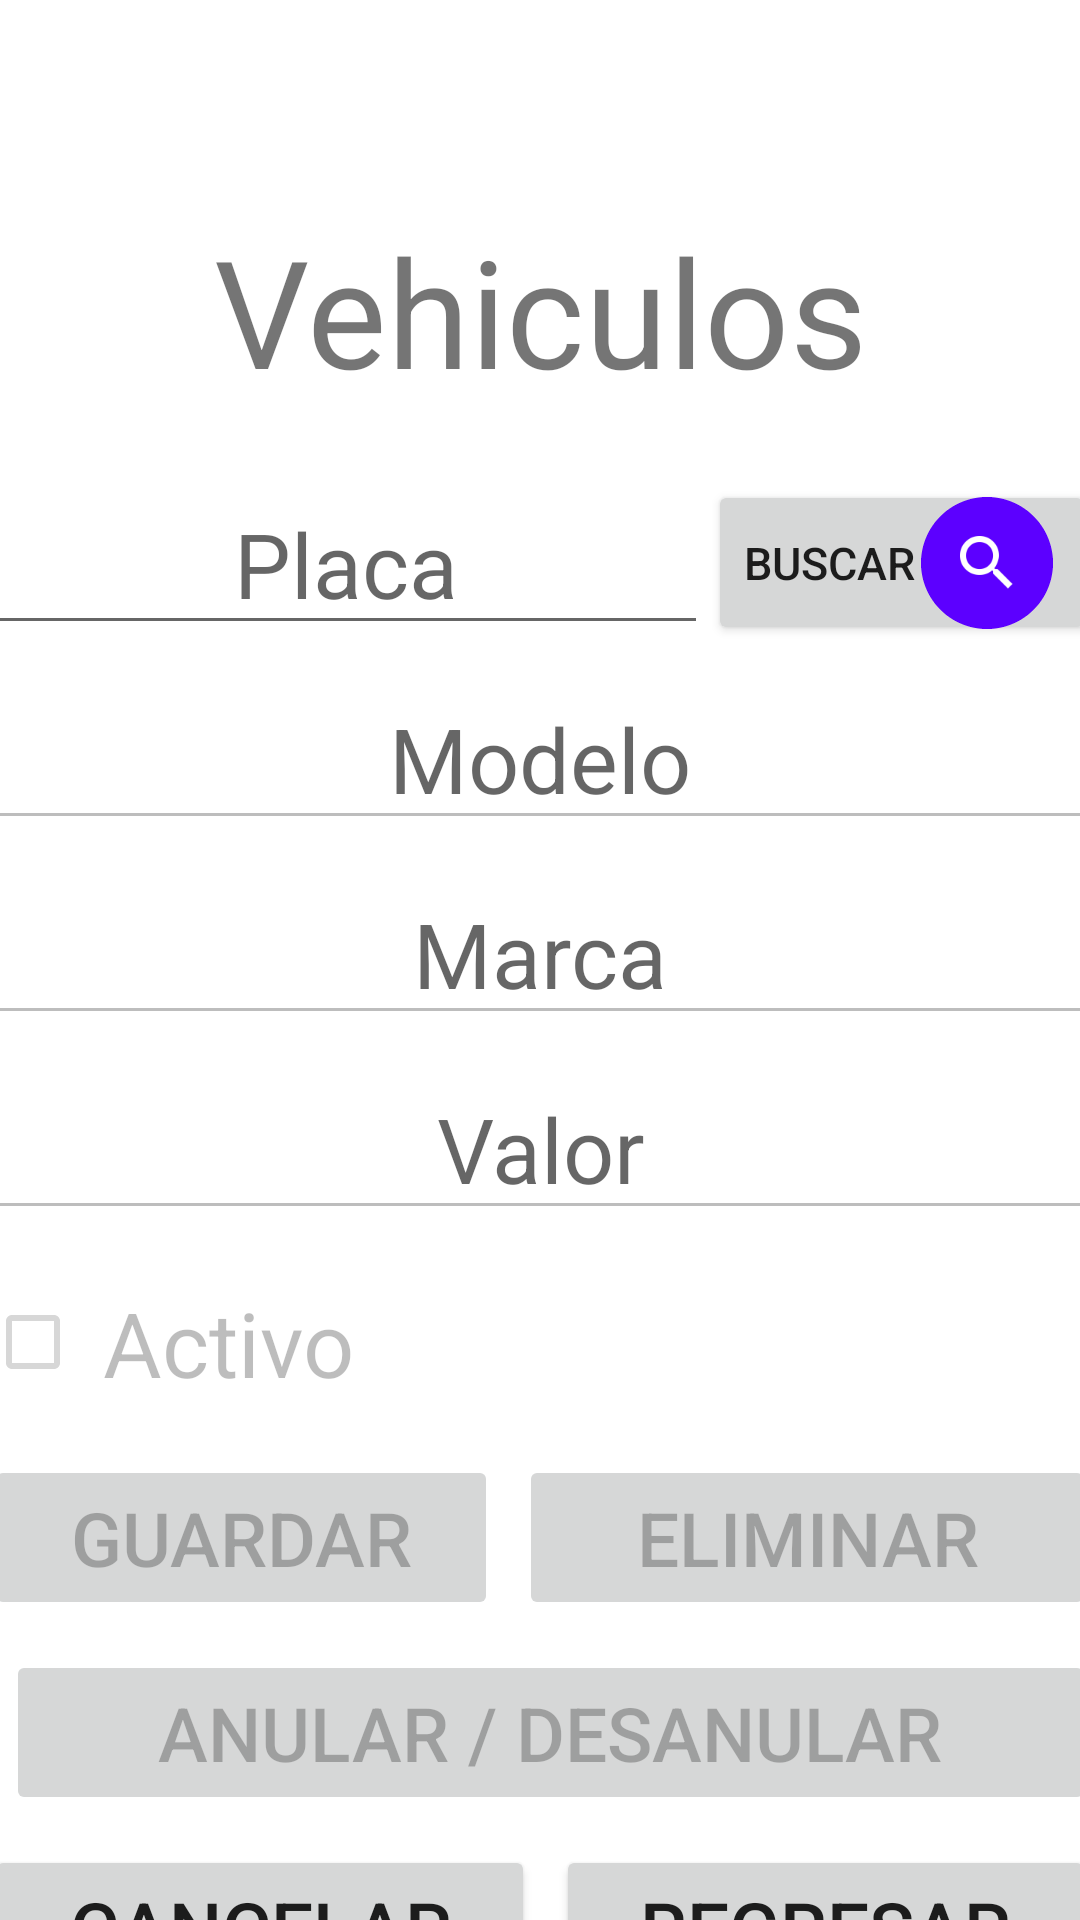

Here is an Android app screen rendered from its layout file. Give the layout XML and the strings, colors and styles it references.
<!-- AndroidManifest.xml: application theme Theme.Concesionario_Bello -->
<!-- res/layout/activity_vehiculos.xml -->
<?xml version="1.0" encoding="utf-8"?>
<LinearLayout xmlns:android="http://schemas.android.com/apk/res/android"
    xmlns:app="http://schemas.android.com/apk/res-auto"
    xmlns:tools="http://schemas.android.com/tools"
    android:layout_width="match_parent"
    android:orientation="vertical"
    android:layout_height="match_parent"
    tools:context=".VehiculosActivity">

    <TextView
        android:id="@+id/tvtitulo"
        android:layout_width="370dp"
        android:layout_height="60dp"
        android:textSize="50dp"
        android:layout_gravity="center"
        android:gravity="center"
        android:layout_marginTop="70dp"
        android:layout_marginBottom="20dp"
        android:text="Vehiculos" />

    <LinearLayout
        android:layout_width="370dp"
        android:layout_height="55dp"
        android:layout_marginTop="10dp"
        android:layout_gravity="center"
        android:orientation="horizontal">

        <EditText
            android:id="@+id/etplaca"
            android:layout_width="200dp"
            android:layout_height="55dp"
            android:textSize="30dp"
            android:gravity="center"
            android:hint="Placa"
            android:layout_gravity="center"
            android:layout_weight="1"
            android:ems="10"
            android:inputType="number" />

        <Button
            android:id="@+id/btbuscar"
            android:layout_width="wrap_content"
            android:layout_height="55dp"
            android:onClick="Consultar"
            android:gravity="center"
            android:layout_gravity="center"
            android:textSize="15dp"
            android:drawableRight="@drawable/ic_shortcut_search"
            android:text="Buscar" />

    </LinearLayout>

    <EditText
        android:id="@+id/etmodelo"
        android:layout_width="370dp"
        android:layout_height="55dp"
        android:layout_gravity="center"
        android:enabled="false"
        android:layout_marginTop="10dp"
        android:gravity="center"
        android:hint="Modelo"
        android:inputType="text"
        android:textSize="30dp" />

    <EditText
        android:id="@+id/etmarca"
        android:layout_width="370dp"
        android:layout_height="55dp"
        android:layout_gravity="center"
        android:enabled="false"
        android:layout_marginTop="10dp"
        android:gravity="center"
        android:hint="Marca"
        android:inputType="text"
        android:textSize="30dp" />

    <EditText
        android:id="@+id/etvalor"
        android:layout_width="370dp"
        android:layout_height="55dp"
        android:layout_gravity="center"
        android:enabled="false"
        android:layout_marginTop="10dp"
        android:gravity="center"
        android:hint="Valor"
        android:inputType="number"
        android:textSize="30dp" />

    <CheckBox
        android:id="@+id/cbactivo"
        android:layout_width="370dp"
        android:layout_height="55dp"
        android:textSize="30dp"
        android:enabled="false"
        android:layout_marginTop="10dp"
        android:layout_gravity="center"
        android:text=" Activo" />

    <LinearLayout
        android:layout_width="370dp"
        android:layout_height="55dp"
        android:layout_marginTop="10dp"
        android:layout_gravity="center"
        android:orientation="horizontal">

        <Button
            android:id="@+id/btguardar"
            android:layout_width="128dp"
            android:layout_height="55dp"
            android:layout_weight="1"
            android:enabled="false"
            android:onClick="Guardar"
            android:text="Guardar"
            android:textSize="25dp" />

        <Button
            android:id="@+id/bteliminar"
            android:layout_width="149dp"
            android:layout_height="55dp"
            android:layout_marginLeft="7dp"
            android:onClick="Eliminar"
            android:layout_weight="1"
            android:enabled="false"
            android:text="Eliminar"
            android:textSize="25dp" />
    </LinearLayout>

    <LinearLayout
        android:layout_width="370dp"
        android:layout_height="55dp"
        android:layout_marginTop="10dp"
        android:layout_gravity="center"
        android:orientation="horizontal">

        <Button
            android:id="@+id/btanular"
            android:layout_width="wrap_content"
            android:layout_height="55dp"
            android:textSize="25dp"
            android:onClick="Cambiar_estado"
            android:enabled="false"
            android:layout_marginLeft="7dp"
            android:layout_weight="1"
            android:text="Anular / Desanular" />
    </LinearLayout>

    <LinearLayout
        android:layout_width="370dp"
        android:layout_height="55dp"
        android:layout_marginTop="10dp"
        android:layout_gravity="center"
        android:orientation="horizontal">

        <Button
            android:id="@+id/btcancelar"
            android:layout_width="wrap_content"
            android:layout_height="55dp"
            android:onClick="Cancelar"
            android:textSize="25dp"
            android:layout_weight="1"
            android:text="Cancelar" />

        <Button
            android:id="@+id/btregresar"
            android:layout_width="wrap_content"
            android:layout_height="55dp"
            android:onClick="Regresar"
            android:textSize="25dp"
            android:layout_marginLeft="7dp"
            android:layout_weight="1"
            android:text="Regresar" />
    </LinearLayout>

</LinearLayout>
<!-- resources referenced by this layout -->
<resources>
  <!-- drawable ic_shortcut_search: png bitmap (drawable-hdpi, 1934 bytes) -->
  <style name="Theme.Concesionario_Bello" parent="Theme.MaterialComponents.DayNight.DarkActionBar">
          
          <item name="colorPrimary">@color/purple_500</item>
          <item name="colorPrimaryVariant">@color/purple_700</item>
          <item name="colorOnPrimary">@color/white</item>
          
          <item name="colorSecondary">@color/teal_200</item>
          <item name="colorSecondaryVariant">@color/teal_700</item>
          <item name="colorOnSecondary">@color/black</item>
          
          <item name="android:statusBarColor" tools:targetApi="l">?attr/colorPrimaryVariant</item>
          
      </style>
  <!-- not gathered from this repository: default colours our renderer supplied (Android Studio template values) -->
  <color name="purple_500">#FF6200EE</color>
  <color name="purple_700">#FF3700B3</color>
  <color name="teal_200">#FF03DAC5</color>
  <color name="teal_700">#FF018786</color>
  <color name="black">#FF000000</color>
  <color name="white">#FFFFFFFF</color>
</resources>
